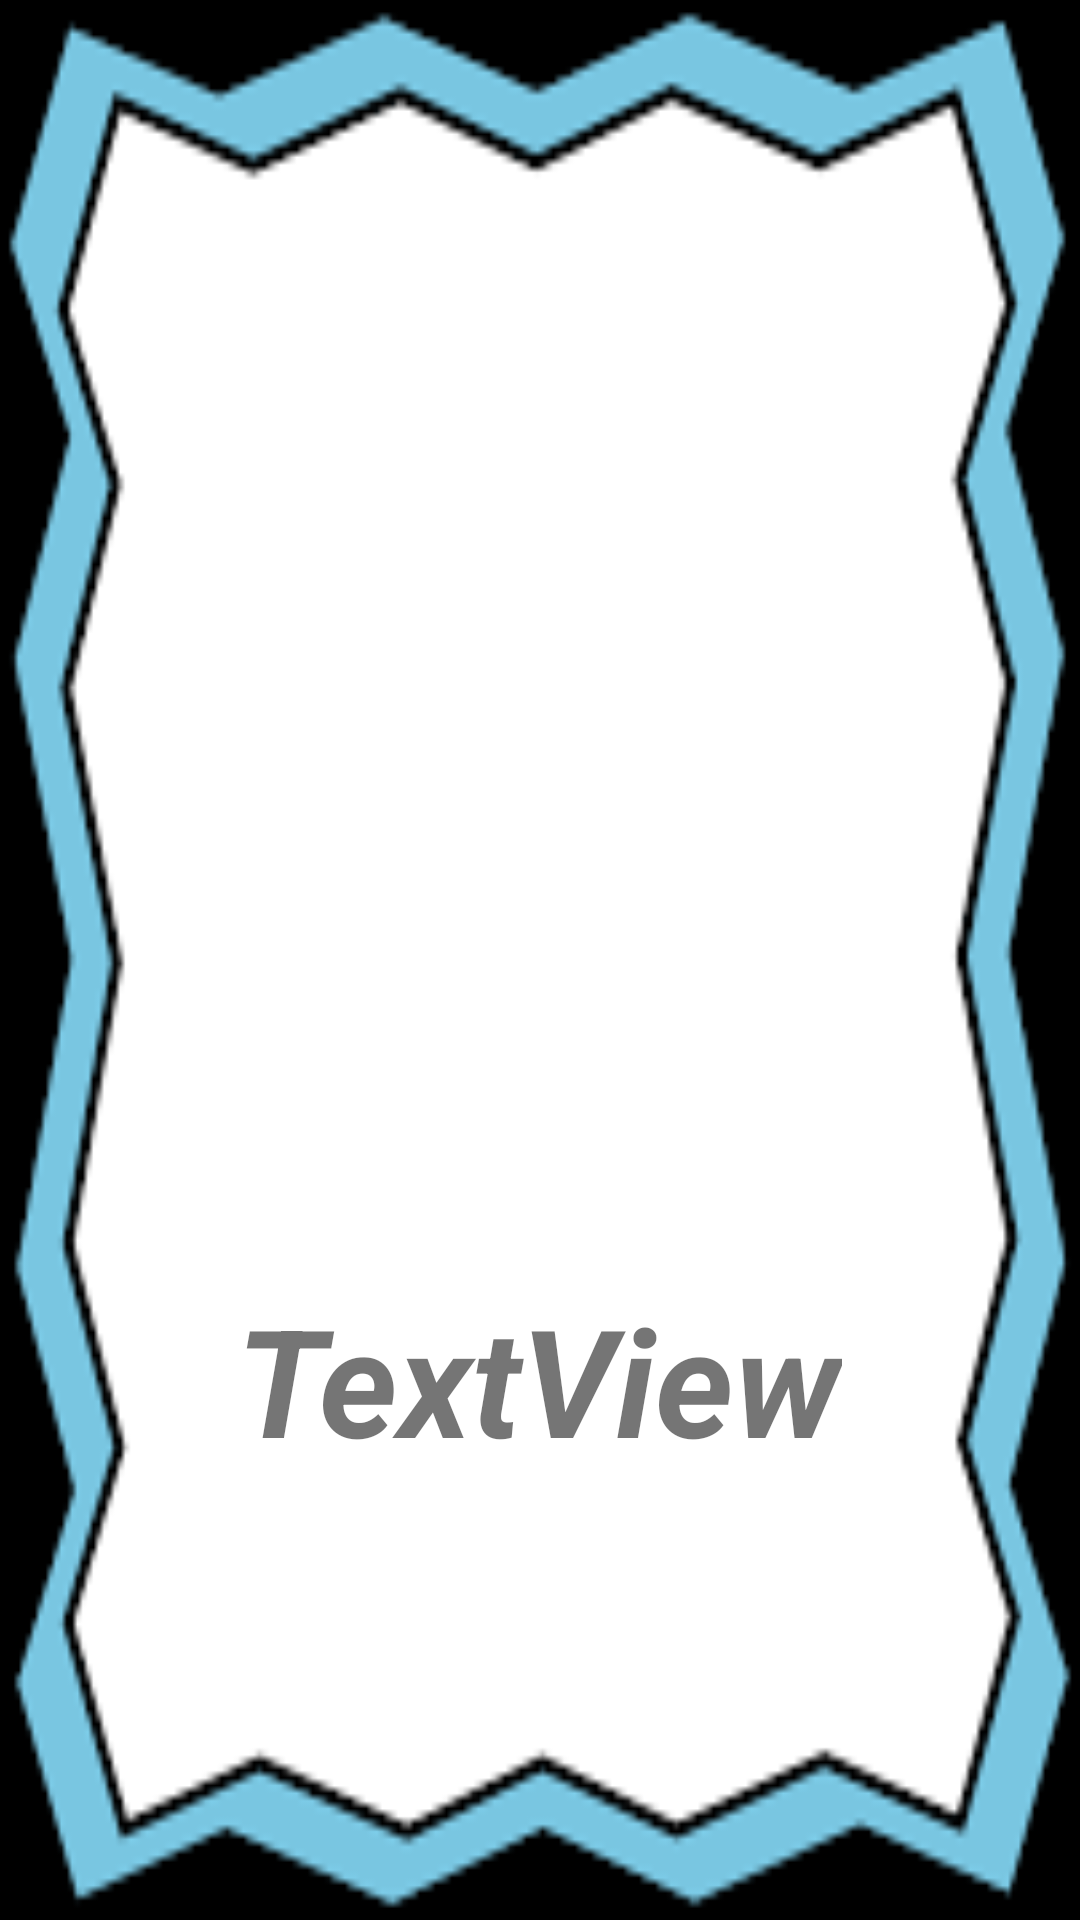

Produce the Android XML layout that renders to this screen, including the resource entries it uses.
<!-- AndroidManifest.xml: application theme Theme.LearningGameListView -->
<!-- res/layout/activity_main2.xml -->
<?xml version="1.0" encoding="utf-8"?>
<androidx.constraintlayout.widget.ConstraintLayout xmlns:android="http://schemas.android.com/apk/res/android"
    xmlns:app="http://schemas.android.com/apk/res-auto"
    xmlns:tools="http://schemas.android.com/tools"
    android:layout_width="match_parent"
    android:layout_height="match_parent"
    android:background="@drawable/bgg"
    tools:context=".MainActivity2">

    <ImageView
        android:id="@+id/imageView3"
        android:layout_width="306dp"
        android:layout_height="305dp"
        app:layout_constraintBottom_toBottomOf="parent"
        app:layout_constraintEnd_toEndOf="parent"
        app:layout_constraintHorizontal_bias="0.495"
        app:layout_constraintStart_toStartOf="parent"
        app:layout_constraintTop_toTopOf="parent"
        app:layout_constraintVertical_bias="0.267"
        app:srcCompat="@drawable/banana" />

    <TextView
        android:id="@+id/textView2"
        android:layout_width="wrap_content"
        android:layout_height="wrap_content"
        android:layout_marginTop="32dp"
        android:text="TextView"
        android:textColorLink="#000000"
        android:textSize="50dp"
        android:textStyle="bold|italic"
        app:layout_constraintEnd_toEndOf="parent"
        app:layout_constraintHorizontal_bias="0.497"
        app:layout_constraintStart_toStartOf="parent"
        app:layout_constraintTop_toBottomOf="@+id/imageView3" />
</androidx.constraintlayout.widget.ConstraintLayout>
<!-- resources referenced by this layout -->
<resources>
  <!-- drawable bgg: png bitmap (drawable-v24, 4745 bytes) -->
  <style name="Theme.LearningGameListView" parent="Theme.MaterialComponents.DayNight.DarkActionBar">
          
          <item name="colorPrimary">@color/purple_500</item>
          <item name="colorPrimaryVariant">@color/purple_700</item>
          <item name="colorOnPrimary">@color/white</item>
          
          <item name="colorSecondary">@color/teal_200</item>
          <item name="colorSecondaryVariant">@color/teal_700</item>
          <item name="colorOnSecondary">@color/black</item>
          
          <item name="android:statusBarColor" tools:targetApi="l">?attr/colorPrimaryVariant</item>
          
      </style>
  <!-- not gathered from this repository: default colours our renderer supplied (Android Studio template values) -->
  <color name="purple_500">#FF6200EE</color>
  <color name="purple_700">#FF3700B3</color>
  <color name="teal_200">#FF03DAC5</color>
  <color name="teal_700">#FF018786</color>
  <color name="black">#FF000000</color>
  <color name="white">#FFFFFFFF</color>
</resources>
